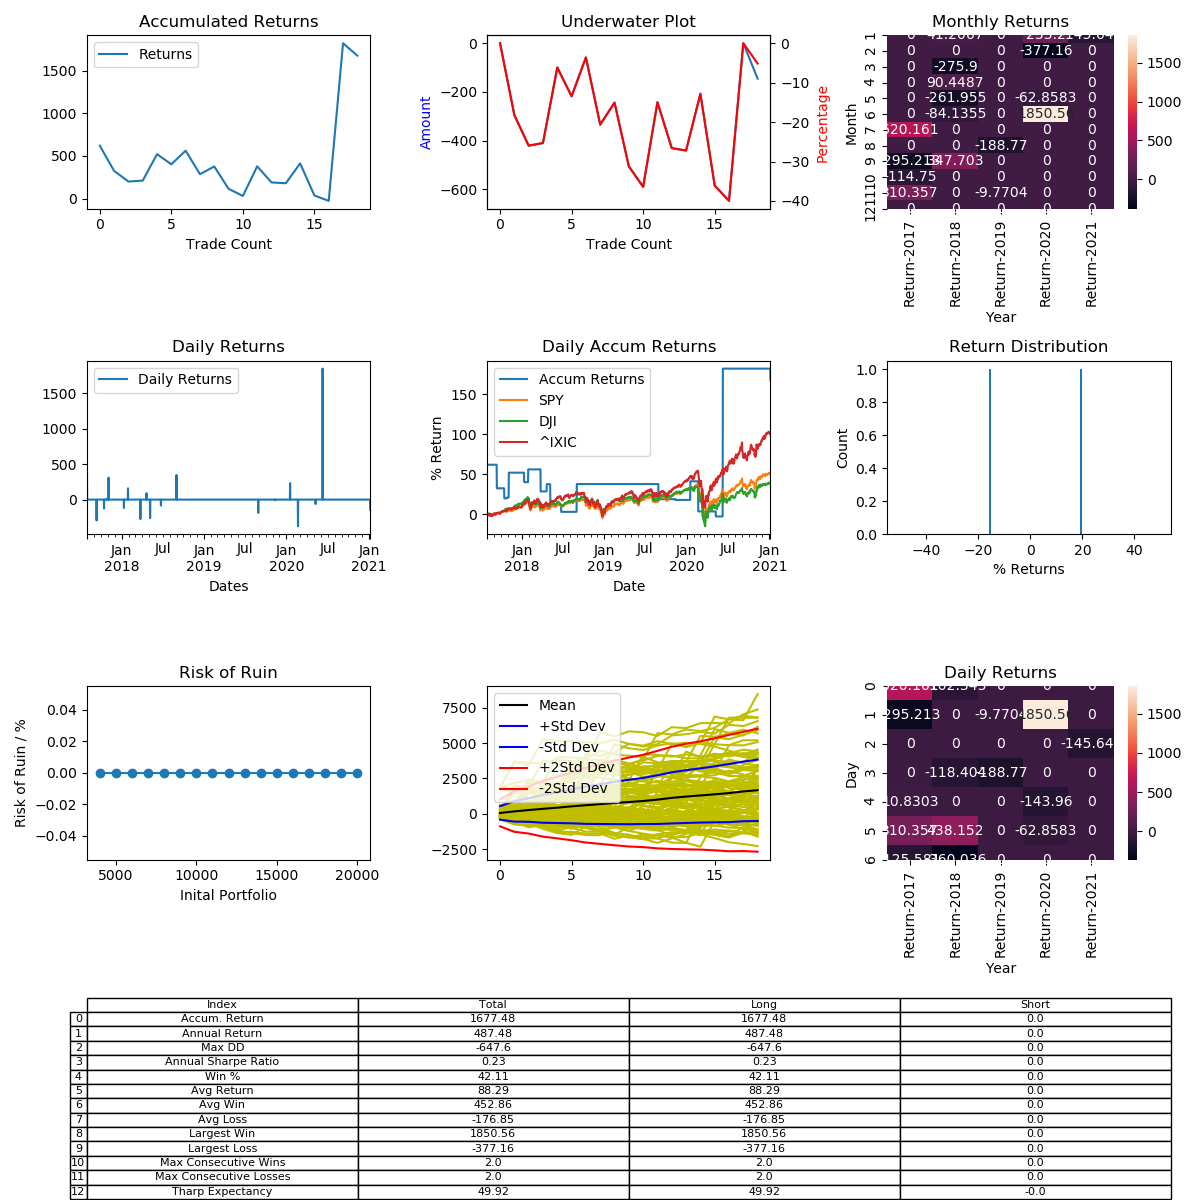

Source data for this figure (header and first rows):
, Entry Time, Exit Time, Symbol, Direction, Entry, Exit
0, 2017-08-01 00:00:00, 2017-09-11 16:00:00, LTCUSD, LONG, 42.36, 68.63
1, 2017-09-12 20:00:00, 2017-09-24 22:00:00, LTCUSD, LONG, 67.68, 47.7
2, 2017-10-15 20:00:00, 2017-10-26 12:00:00, LTCUSD, LONG, 64.58, 56.47
3, 2017-10-27 10:00:00, 2017-10-31 16:00:00, LTCUSD, LONG, 55.4, 56.0
4, 2017-11-04 06:00:00, 2017-11-20 22:00:00, LTCUSD, LONG, 55.42, 72.62
5, 2018-01-12 00:00:00, 2018-01-17 12:00:00, LTCUSD, LONG, 229.9, 202.7
6, 2018-01-29 16:00:00, 2018-03-04 16:00:00, LTCUSD, LONG, 180.0, 208.7
7, 2018-03-25 20:00:00, 2018-04-06 04:00:00, LTCUSD, LONG, 162.4, 117.6
8, 2018-04-21 04:00:00, 2018-05-06 10:00:00, LTCUSD, LONG, 154, 167.9
9, 2018-05-07 14:00:00, 2018-06-09 06:00:00, LTCUSD, LONG, 162.7, 120.1
10, 2018-06-25 02:00:00, 2018-08-07 00:00:00, LTCUSD, LONG, 79.99, 73.26
11, 2018-09-01 06:00:00, 2019-05-09 16:00:00, LTCUSD, LONG, 63.79, 85.97
12, 2019-08-30 02:00:00, 2019-10-23 06:00:00, LTCUSD, LONG, 64.47, 52.3
13, 2019-11-12 22:00:00, 2019-11-13 06:00:00, LTCUSD, LONG, 61.41, 60.81
14, 2020-01-17 14:00:00, 2020-02-07 10:00:00, LTCUSD, LONG, 59.82, 73.77
15, 2020-02-21 14:00:00, 2020-04-10 00:00:00, LTCUSD, LONG, 74.08, 46.14
16, 2020-05-09 04:00:00, 2020-05-18 04:00:00, LTCUSD, LONG, 48.84, 45.77
17, 2020-06-09 10:00:00, 2020-12-28 18:00:00, LTCUSD, LONG, 46.24, 131.8
18, 2021-01-06 12:00:00, 2021-02-02 22:00:00, LTCUSD, LONG, 166.4, 142.1
